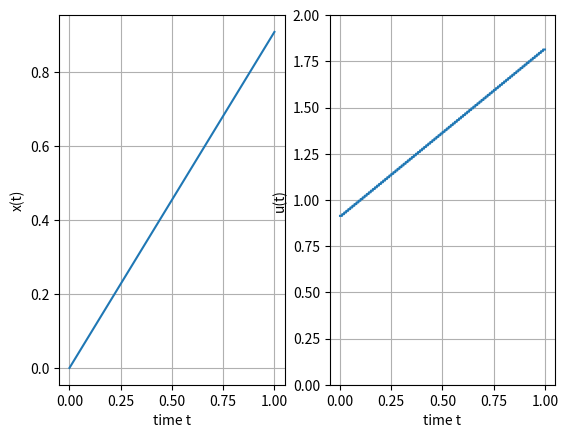

The script that saved this image:
import numpy as np
from scipy import signal
import matplotlib.pyplot as plt

#parameters definining the problem
Re = 1
C = 1
Delta = 0.1
gamma = (1-np.exp(-2*Delta))/(2*(1-np.exp(-Delta))**2)
h = 100
tau = 1/h
x0 = 0
a = np.exp(-tau/(Re*C))
b = Re*C*(1-a)
q = C/2*(1-np.exp(-2*tau/(Re*C)))
r = q
s = -q

# define matrices defining the dynamics and the cost function
# the state is augmented with a dummy constant state x_ equal to (second state)
# so that the terminal cost is gamma(x-x_)^2 = [x-x_]*[gamma -gamma; -gamma
# gamma]*[x;x_]
A = np.array([[a, 0],[0, 1]]) 
B = np.array([[b],[0]])
Q = np.array([[q, 0],[ 0, 0]])
S = np.array([[s],[0]])
R = r
QT = np.array([[gamma, -gamma],[-gamma, gamma]])
P = [np.zeros((2,2)) for idx in range(h+1)]
K = [np.zeros((2,2)) for idx in range(h+1)]
P[h] = QT
Ac = np.array([[-1/(Re*C), 0],[ 0, 0]])
Bc = np.array([[1/(Re*C)],[ 0]])

# Riccati equations to obtain the optimal policy
for k in range(h-1,-1,-1):
    P[k] = A.T@P[k+1]@A + Q - (S+A.T@P[k+1]@B)@np.linalg.inv(R+B.T@P[k+1]@B)@(S.T+B.T@P[k+1]@A)
    K[k] = -np.linalg.inv(R+B.T@P[k+1]@B)@(S.T+B.T@P[k+1]@A)

# simulate system with the optimal policy u = K_xdummy = Kx+alpha (since
# xdummy constaint a state which is constant)
t = tau*np.arange(0,h,1)
x = np.zeros((2,h+1))
x[:,[0]] = np.array([[x0],[1]])
n = 2
u = np.zeros((1,h))
for k in range(h):
    u[:,k] = K[k]@x[:,[k]]
    x[:,[k+1]] = A@x[:,[k]]+B@u[:,[k]]

v = x[0,:]

# continuous-time simulation by running a discrete-time simulation with a
# very small smapling period
N = 100
ts = tau/N
nl = h*N
uc = np.kron(u,np.ones((1,N)))
Ad, Bd = signal.cont2discrete((Ac, Bc, np.zeros((1, Ac.shape[0])), np.zeros((1, Bc.shape[1]))), ts)[:2]
xc = np.zeros((n,nl+1))
xc[:,[0]] = x[:,[0]]
for l in range(nl):
    xc[:,[l+1]] = Ad@xc[:,[l]]+Bd*uc[0][l]

vc = xc[0,:]
tc = ts*np.arange(0,nl+1)

# plots
fig, axes = plt.subplots(1, 2)
ax = axes[0]
ax.plot(tc,vc)
ax.set_xlabel('time t')
ax.set_ylabel('x(t)')
ax.grid(True)

ax = axes[1]
ax.plot(tc[:-1],uc[0])
ax.set_ylabel('u(t)')
ax.set_ylim(0, 2)
ax.set_xlabel('time t')
ax.grid(True)